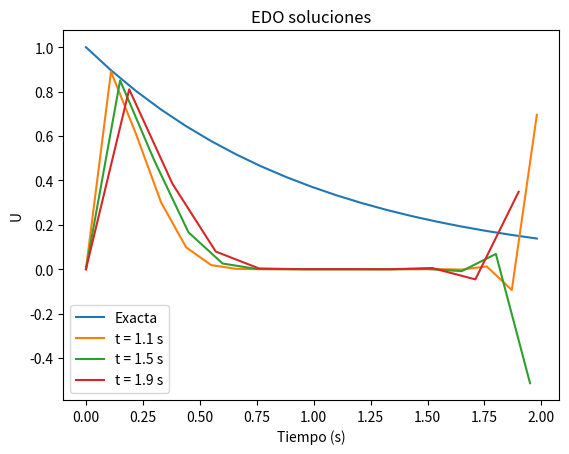

Reproduce this figure in Python.
import numpy as np
import matplotlib.pyplot as plt
from scipy import integrate

def f(u,alpha):
    return alpha*u

def Solution(x,alpha):
    return np.exp(alpha*x)

def System(u,t,alpha):
    dudt = alpha*u
    return dudt

def Get(u,t,dt,alpha,u0):
    for k in range(1,len(t)):
        u[k] = ((1+(alpha * t[k])) ** k) * u0
    return u

#Por cuestiones de escala se usaron tiempos 0.11, 0.15 y 0.19 para las gráficas
#La solución es muy inestable por lo cual se toman valores pequeños    
    
t_11 = np.arange(0,2,.11)
t_15 = np.arange(0,2,.15)
t_19 = np.arange(0,2,.19)
dt_11 = t_11[1] - t_11[0]
dt_15 = t_15[1] - t_15[0]
dt_19 = t_19[1] - t_19[0]
u0 = 1
alpha = -1

y_ex = Solution(t_11,alpha)
y_11 = np.zeros_like(t_11)
y_15 = np.zeros_like(t_15)
y_19 = np.zeros_like(t_19)

y_11 = Get(y_11,t_11,dt_11,alpha,u0)
y_15 = Get(y_15,t_15,dt_15,alpha,u0)
y_19 = Get(y_19,t_19,dt_19,alpha,u0)

plt.figure()
plt.plot(t_11,y_ex,label = 'Exacta')
plt.plot(t_11,y_11,label = 't = 1.1 s')
plt.plot(t_15,y_15,label = 't = 1.5 s')
plt.plot(t_19,y_19,label = 't = 1.9 s')
plt.title("EDO soluciones")
plt.xlabel("Tiempo (s)")
plt.ylabel("U")
plt.legend()
plt.show()

